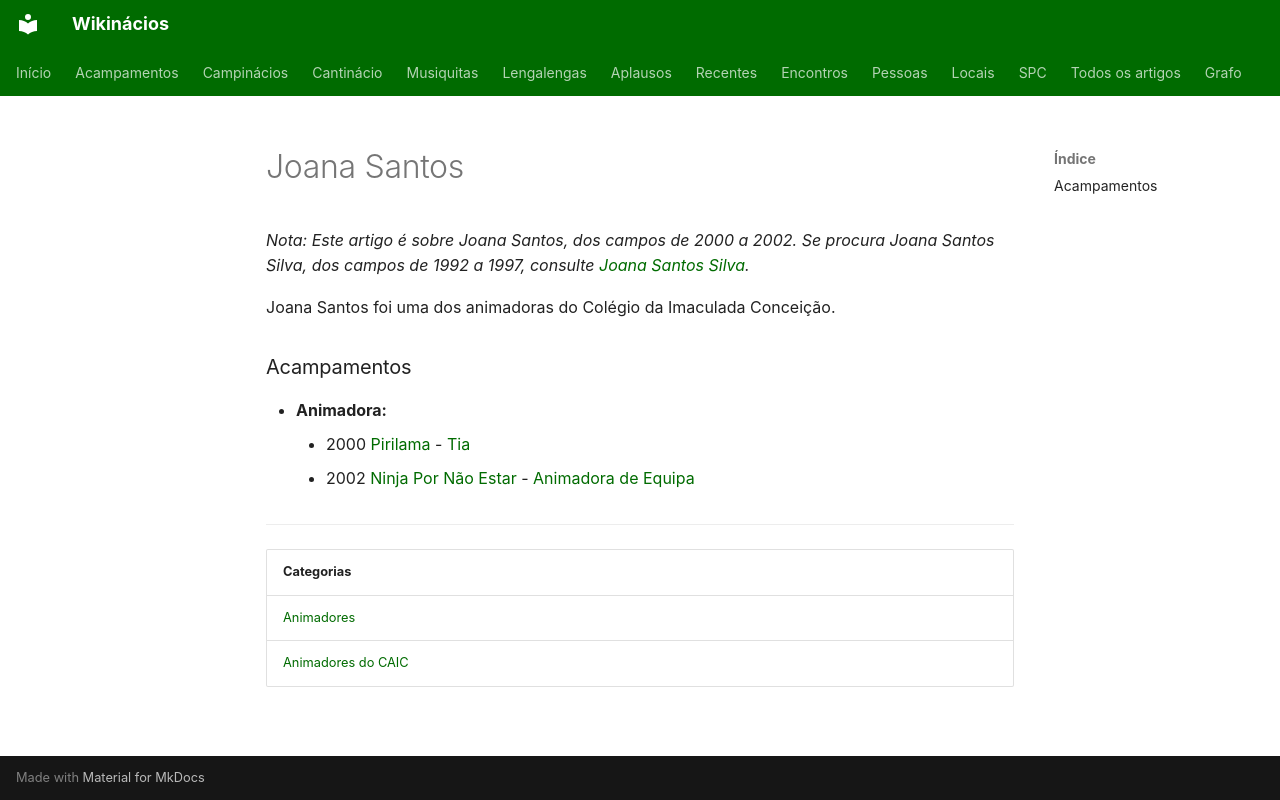

repository: neteinstein/Campinacios · page: Pessoas/J/Joana Santos.html · generator: mkdocs

# Joana Santos

*Nota: Este artigo é sobre Joana Santos, dos campos de 2000 a 2002. Se procura Joana Santos Silva, dos campos de 1992 a 1997, consulte [Joana Santos Silva](Joana%20Santos%20Silva.md).*

Joana Santos foi uma dos animadoras do Colégio da Imaculada Conceição.

### Acampamentos

- **Animadora:**
    - 2000 [Pirilama](../../Acampamentos/2000/Pirilama.md) - [Tia](../../Cargos/Tio.md)
    - 2002 [Ninja Por Não Estar](../../Acampamentos/2002/Ninja%20Por%20N%C3%A3o%20Estar.md) - [Animadora de Equipa](../../Cargos/Animador%20de%20Equipa.md)

---

| Categorias |
| --- |
| [Animadores](../../Categorias/Animadores.md) |
| [Animadores do CAIC](../../Categorias/Animadores%20do%20CAIC.md) |
